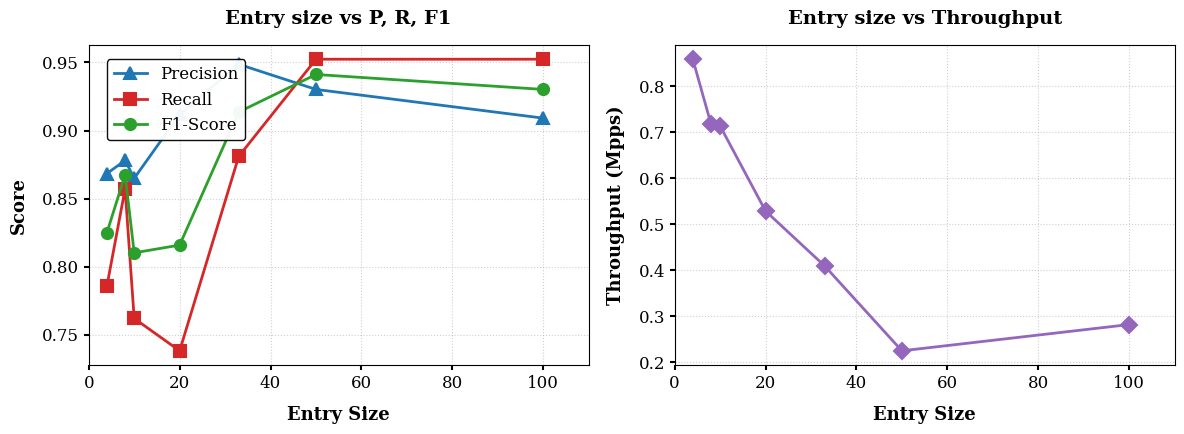

Generate this figure with matplotlib:
import pandas as pd
import matplotlib.pyplot as plt
# 设置全局学术论文样式
plt.rcParams.update({
    'font.size': 12,
    'axes.titlesize': 14,
    'axes.labelsize': 13,
    'xtick.labelsize': 12,
    'ytick.labelsize': 12,
    'legend.fontsize': 12,
    'font.family': 'serif',
    'pdf.fonttype': 42
})
# Data provided
data = [
    [10000000,10,100,272,8,32,4,10,50,25,1,272,16,0.8649,0.7619,0.8101,14.01,67,0.5,0.4],
    [10000000,4,100,272,8,32,4,10,50,25,1,272,16,0.8684,0.7857,0.825,11.73,67,0.5,0.4],
    [10000000,8,104,272,8,32,4,10,50,25,1,272,16,0.878,0.8571,0.8674,13.93,68,0.5,0.4],
    [10000000,4,100,272,8,32,4,10,50,25,1,272,16,0.8684,0.7857,0.825,11.56,67,0.5,0.4],
    [10000000,20,100,272,8,32,4,10,50,25,1,272,16,0.9118,0.7381,0.8158,18.91,67,0.5,0.4],
    [10000000,33,99,272,8,32,4,10,50,25,1,272,16,0.9487,0.881,0.9136,24.42,66,0.5,0.4],
    [10000000,50,100,272,8,32,4,10,50,25,1,272,16,0.9302,0.9524,0.9412,44.44,67,0.5,0.4],
    [10000000,100,100,272,8,32,4,10,50,25,1,272,16,0.9091,0.9524,0.9302,35.45,67,0.5,0.4]
]

columns = [
    "packet_size", "entry_size", "filter1_d", "filter1_w", "filter1_ct", "flow_id_size",
    "simi_size", "timestamp_size", "filter2_main_num", "filter2_alter_num", "cm_depth",
    "cm_width", "cm_ct", "precision", "recall", "f1-score", "insert-time", "space(KB)",
    "filter1_threshold", "filter2_threshold"
]

df = pd.DataFrame(data, columns=columns)
df_sorted = df.sort_values('entry_size')
grouped = df_sorted.groupby('entry_size').agg({
    'precision': 'first',
    'recall': 'first',
    'f1-score': 'first',
    'insert-time': 'mean'
}).reset_index()
grouped['throughput'] = 10 / grouped['insert-time']  # 计算吞吐量

# 创建画布（适应双栏论文布局）
fig, (ax1, ax2) = plt.subplots(1, 2, figsize=(12, 4.5), dpi=300)
plt.subplots_adjust(wspace=0.25)  # 子图间距

# ========== 左图：精度/召回/F1 ==========
line_config = {
    'linewidth': 2,
    'markersize': 8,
    'markeredgewidth': 1.5
}

# 精度曲线
ax1.plot(grouped['entry_size'], grouped['precision'],
         marker='^', color='#1f77b4', label='Precision', **line_config)

# 召回曲线
ax1.plot(grouped['entry_size'], grouped['recall'],
         marker='s', color='#d62728', label='Recall', **line_config)

# F1曲线
ax1.plot(grouped['entry_size'], grouped['f1-score'],
         marker='o', color='#2ca02c', label='F1-Score', **line_config)

ax1.set_xlabel('Entry Size', fontweight='bold', labelpad=10)
ax1.set_ylabel('Score', fontweight='bold', labelpad=10)
ax1.set_title('Entry size vs P, R, F1', fontweight='bold', pad=15)
ax1.grid(True, linestyle=':', alpha=0.6)

# ========== 右图：吞吐量 ==========
ax2.plot(grouped['entry_size'], grouped['throughput'],
         marker='D', color='#9467bd', linewidth=2,
         markersize=8, markeredgewidth=1.5)

ax2.set_xlabel('Entry Size', fontweight='bold', labelpad=10)
ax2.set_ylabel('Throughput (Mpps)', fontweight='bold', labelpad=10)
ax2.set_title('Entry size vs Throughput', fontweight='bold', pad=15)
ax2.grid(True, linestyle=':', alpha=0.6)

# ========== 统一样式设置 ==========
for ax in [ax1, ax2]:
    ax.set_xlim(0, 110)
    ax.set_xticks(range(0, 110, 20))
    ax.tick_params(axis='both', width=1.5)

# 优化图例
ax1.legend(loc='upper left',
          frameon=True,
          framealpha=0.95,
          edgecolor='black',
          bbox_to_anchor=(0.02, 0.98))

# 保存输出
plt.tight_layout()
plt.savefig('entry_size_performance',
           bbox_inches='tight',
           facecolor='white',
           dpi=300)

plt.show()